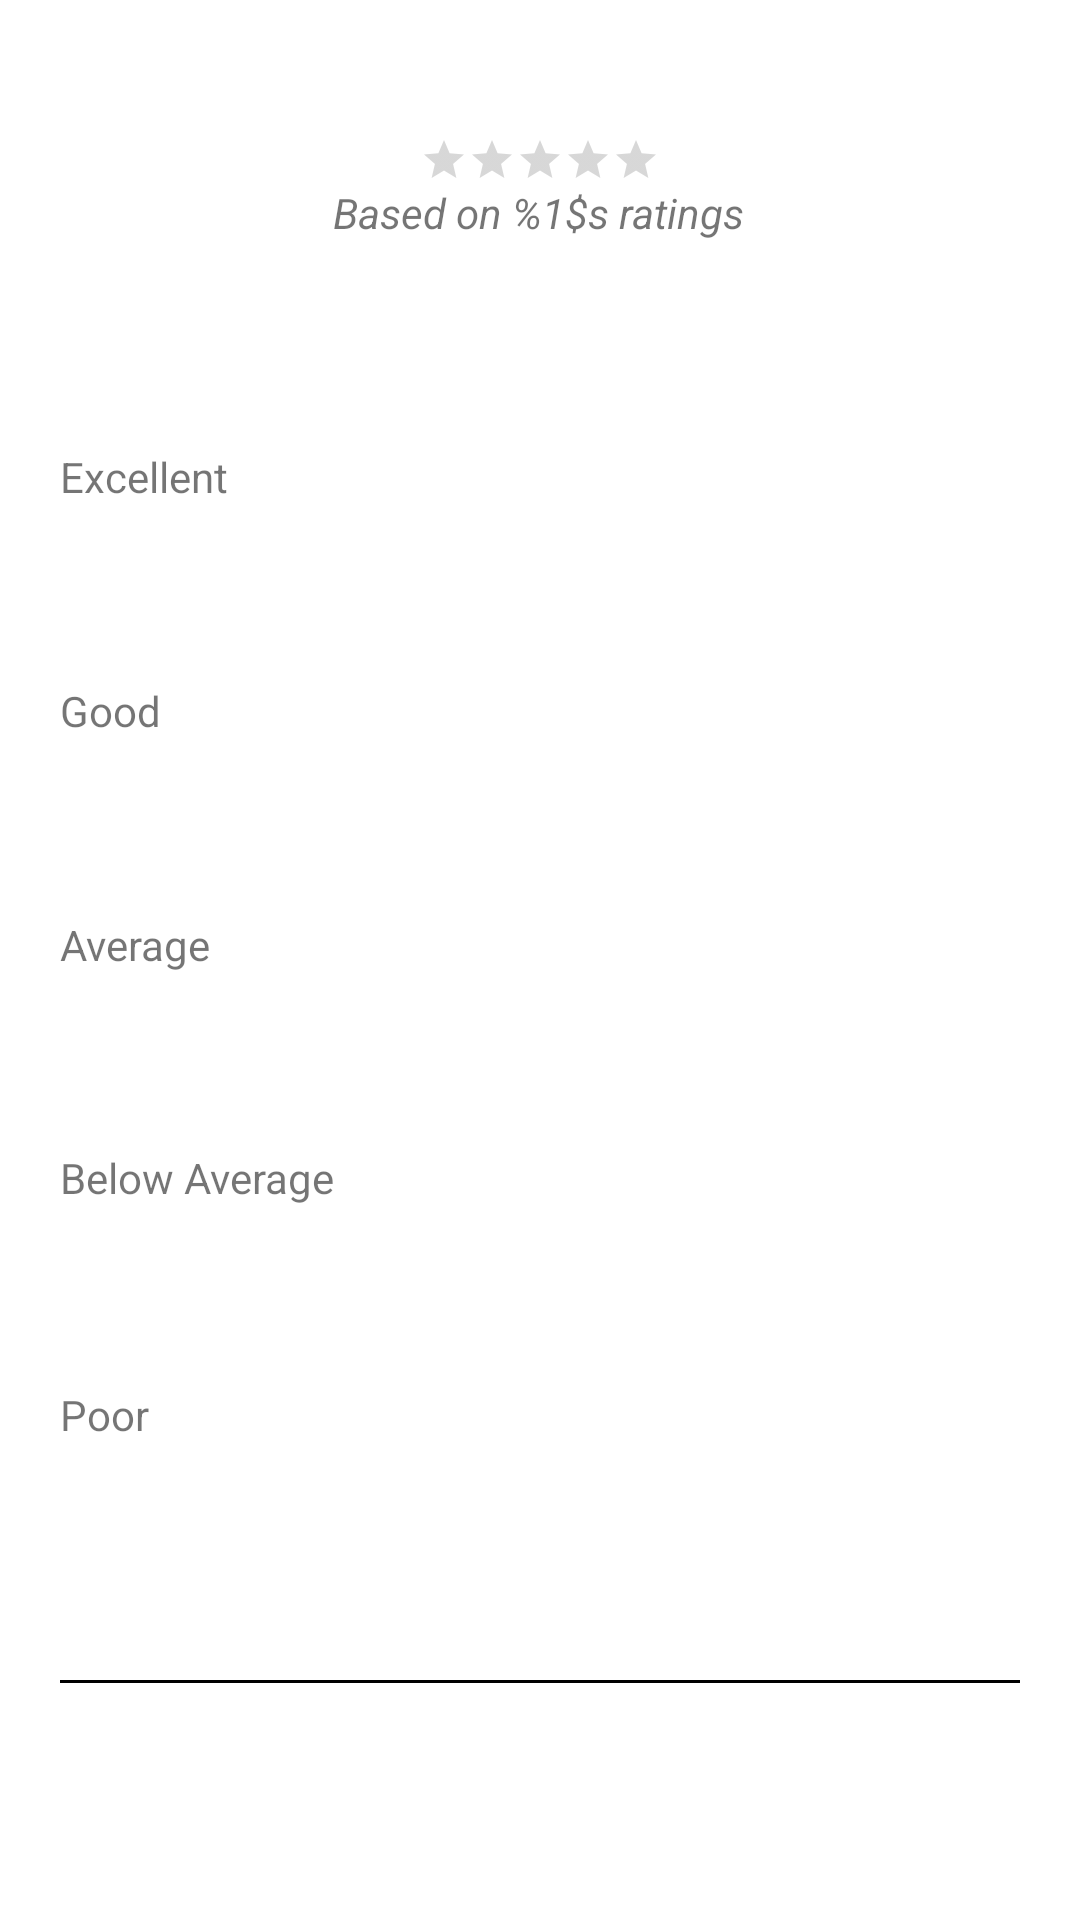

Layout XML and referenced resources for this Android screen:
<!-- AndroidManifest.xml: application theme Theme.TimeBankingApp -->
<!-- res/layout/reviews_list_adapter_header.xml -->
<?xml version="1.0" encoding="utf-8"?>
<androidx.constraintlayout.widget.ConstraintLayout xmlns:android="http://schemas.android.com/apk/res/android"
    xmlns:app="http://schemas.android.com/apk/res-auto"
    xmlns:tools="http://schemas.android.com/tools"
    android:id="@+id/reviewsList_header_adapter"
    android:layout_width="match_parent"
    android:layout_height="wrap_content"
    tools:layout_editor_absoluteX="13dp"
    tools:layout_editor_absoluteY="32dp">

    <com.google.android.material.progressindicator.LinearProgressIndicator
        android:id="@+id/linearProgressIndicator12"
        android:layout_width="0dp"
        android:layout_height="wrap_content"
        android:layout_marginStart="20dp"
        android:layout_marginEnd="20dp"
        android:layout_marginBottom="8dp"
        android:progress="10"
        app:layout_constraintBottom_toTopOf="@+id/linearProgressIndicator01"
        app:layout_constraintEnd_toEndOf="parent"
        app:layout_constraintHorizontal_bias="0.0"
        app:layout_constraintHorizontal_weight="2"
        app:layout_constraintStart_toEndOf="@+id/textView12"
        app:layout_constraintTop_toBottomOf="@+id/linearProgressIndicator23"
        app:trackColor="@color/antique_white" />

    <com.google.android.material.progressindicator.LinearProgressIndicator
        android:id="@+id/linearProgressIndicator01"
        android:layout_width="0dp"
        android:layout_height="wrap_content"
        android:layout_marginStart="20dp"
        android:layout_marginEnd="20dp"
        android:progress="5"
        app:indicatorColor="#00F4511E"
        app:layout_constraintBottom_toBottomOf="@+id/textView13"
        app:layout_constraintEnd_toEndOf="parent"
        app:layout_constraintHorizontal_bias="1.0"
        app:layout_constraintHorizontal_weight="2"
        app:layout_constraintStart_toEndOf="@+id/textView13"
        app:layout_constraintTop_toBottomOf="@+id/linearProgressIndicator12"
        app:trackColor="@color/antique_white" />

    <com.google.android.material.progressindicator.LinearProgressIndicator
        android:id="@+id/linearProgressIndicator23"
        android:layout_width="0dp"
        android:layout_height="wrap_content"
        android:layout_marginStart="20dp"
        android:layout_marginEnd="20dp"
        android:layout_marginBottom="8dp"
        android:progress="30"
        app:layout_constraintBottom_toTopOf="@+id/linearProgressIndicator12"
        app:layout_constraintEnd_toEndOf="parent"
        app:layout_constraintHorizontal_bias="1.0"
        app:layout_constraintHorizontal_weight="2"
        app:layout_constraintStart_toEndOf="@+id/textView11"
        app:layout_constraintTop_toBottomOf="@+id/linearProgressIndicator34"
        app:layout_constraintVertical_bias="1.0"
        app:trackColor="@color/antique_white" />

    <com.google.android.material.progressindicator.LinearProgressIndicator
        android:id="@+id/linearProgressIndicator34"
        android:layout_width="0dp"
        android:layout_height="wrap_content"
        android:layout_marginStart="20dp"
        android:layout_marginEnd="20dp"
        android:layout_marginBottom="8dp"
        android:progress="50"
        app:layout_constraintBottom_toTopOf="@+id/linearProgressIndicator23"
        app:layout_constraintEnd_toEndOf="parent"
        app:layout_constraintHorizontal_bias="0.0"
        app:layout_constraintHorizontal_weight="2"
        app:layout_constraintStart_toEndOf="@+id/textView9"
        app:layout_constraintTop_toBottomOf="@id/linearProgressIndicator45"
        app:trackColor="@color/antique_white" />

    <TextView
        android:id="@+id/ratingValueHeaderReviews"
        android:layout_width="wrap_content"
        android:layout_height="wrap_content"
        android:textAppearance="@style/TextAppearance.AppCompat.Display1"
        android:textSize="34sp"
        android:textStyle="bold"
        app:layout_constraintBottom_toTopOf="@+id/ratingBarHeaderReviews"
        app:layout_constraintEnd_toEndOf="parent"
        app:layout_constraintHorizontal_bias="0.498"
        app:layout_constraintStart_toStartOf="parent"
        app:layout_constraintTop_toTopOf="parent"
        app:layout_constraintVertical_bias="0.55" />

    <RatingBar
        android:id="@+id/ratingBarHeaderReviews"
        style="@android:style/Widget.Material.Light.RatingBar.Small"
        android:layout_width="wrap_content"
        android:layout_height="wrap_content"
        android:layout_marginBottom="8dp"
        android:isIndicator="true"
        android:progressTint="#FFB300"
        app:layout_constraintBottom_toTopOf="@+id/nOfRatingsHeaderReviews"
        app:layout_constraintEnd_toEndOf="parent"
        app:layout_constraintStart_toStartOf="parent"
        app:layout_constraintTop_toBottomOf="@+id/ratingValueHeaderReviews" />

    <com.google.android.material.progressindicator.LinearProgressIndicator
        android:id="@+id/linearProgressIndicator45"
        android:layout_width="0dp"
        android:layout_height="wrap_content"
        android:layout_marginStart="20dp"
        android:layout_marginTop="8dp"
        android:layout_marginEnd="20dp"
        android:layout_marginBottom="8dp"
        android:progress="80"
        app:layout_constraintBottom_toTopOf="@+id/linearProgressIndicator34"
        app:layout_constraintEnd_toEndOf="parent"
        app:layout_constraintHorizontal_bias="0.0"
        app:layout_constraintHorizontal_weight="2"
        app:layout_constraintStart_toEndOf="@+id/textView8"
        app:layout_constraintTop_toBottomOf="@+id/nOfRatingsHeaderReviews"
        app:trackColor="@color/antique_white" />

    <TextView
        android:id="@+id/textView8"
        android:layout_width="0dp"
        android:layout_height="wrap_content"
        android:layout_marginStart="20dp"
        android:layout_marginTop="10dp"
        android:text="@string/excellent"
        app:layout_constraintBottom_toTopOf="@+id/textView9"
        app:layout_constraintEnd_toStartOf="@+id/linearProgressIndicator45"
        app:layout_constraintHorizontal_weight="1"
        app:layout_constraintStart_toStartOf="parent"
        app:layout_constraintTop_toBottomOf="@+id/nOfRatingsHeaderReviews" />

    <TextView
        android:id="@+id/textView9"
        android:layout_width="0dp"
        android:layout_height="wrap_content"
        android:layout_marginStart="20dp"
        android:text="@string/good"
        app:layout_constraintBottom_toTopOf="@+id/textView11"
        app:layout_constraintEnd_toStartOf="@+id/linearProgressIndicator34"
        app:layout_constraintHorizontal_weight="1"
        app:layout_constraintStart_toStartOf="parent"
        app:layout_constraintTop_toBottomOf="@+id/textView8" />

    <TextView
        android:id="@+id/textView11"
        android:layout_width="0dp"
        android:layout_height="wrap_content"
        android:layout_marginStart="20dp"
        android:text="@string/average"
        app:layout_constraintBottom_toTopOf="@+id/textView12"
        app:layout_constraintEnd_toStartOf="@+id/linearProgressIndicator23"
        app:layout_constraintHorizontal_weight="1"
        app:layout_constraintStart_toStartOf="parent"
        app:layout_constraintTop_toBottomOf="@+id/textView9" />

    <TextView
        android:id="@+id/textView12"
        android:layout_width="0dp"
        android:layout_height="wrap_content"
        android:layout_marginStart="20dp"
        android:layout_marginBottom="1dp"
        android:text="@string/belowAverage"
        app:layout_constraintBottom_toTopOf="@+id/textView13"
        app:layout_constraintEnd_toStartOf="@+id/linearProgressIndicator12"
        app:layout_constraintHorizontal_weight="1"
        app:layout_constraintStart_toStartOf="parent"
        app:layout_constraintTop_toBottomOf="@+id/textView11" />

    <TextView
        android:id="@+id/textView13"
        android:layout_width="0dp"
        android:layout_height="wrap_content"
        android:layout_marginStart="20dp"
        android:text="@string/poor"
        app:layout_constraintBottom_toTopOf="@+id/view"
        app:layout_constraintEnd_toStartOf="@+id/linearProgressIndicator01"
        app:layout_constraintHorizontal_weight="1"
        app:layout_constraintStart_toStartOf="parent"
        app:layout_constraintTop_toBottomOf="@+id/textView12" />

    <TextView
        android:id="@+id/nOfRatingsHeaderReviews"
        android:layout_width="wrap_content"
        android:layout_height="wrap_content"
        android:text="@string/nOfRatings"
        android:textSize="14sp"
        android:textStyle="italic"
        app:layout_constraintEnd_toEndOf="parent"
        app:layout_constraintHorizontal_bias="0.498"
        app:layout_constraintStart_toStartOf="parent"
        app:layout_constraintTop_toBottomOf="@+id/ratingBarHeaderReviews" />

    <View
        android:id="@+id/view"
        android:layout_width="match_parent"
        android:layout_height="1dp"
        android:layout_margin="20dp"
        android:background="#000000"
        app:layout_constraintBottom_toBottomOf="parent"
        app:layout_constraintEnd_toEndOf="parent"
        app:layout_constraintStart_toStartOf="parent"
        app:layout_constraintTop_toBottomOf="@+id/textView13" />
</androidx.constraintlayout.widget.ConstraintLayout>
<!-- resources referenced by this layout -->
<resources>
  <string name="average">Average</string>
  <string name="belowAverage">Below Average</string>
  <string name="excellent">Excellent</string>
  <string name="good">Good</string>
  <string name="nOfRatings">Based on %1$s ratings</string>
  <string name="poor">Poor</string>
  <style name="Theme.TimeBankingApp" parent="Theme.MaterialComponents.DayNight.DarkActionBar">
          
          <item name="colorPrimary">@color/teal_200</item>
          <item name="colorPrimaryVariant">@color/teal_200</item>
          <item name="colorOnPrimary">@color/white</item>
          
          <item name="colorSecondary">@color/white</item>
          <item name="colorSecondaryVariant">@color/black</item>
          <item name="colorOnSecondary">@color/black</item>
          
          <item name="android:statusBarColor" tools:targetApi="l">?attr/colorPrimaryVariant</item>
          
      </style>
  <!-- not gathered from this repository: default colours our renderer supplied (Android Studio template values) -->
  <color name="teal_200">#FF03DAC5</color>
  <color name="black">#FF000000</color>
  <color name="white">#FFFFFFFF</color>
</resources>
